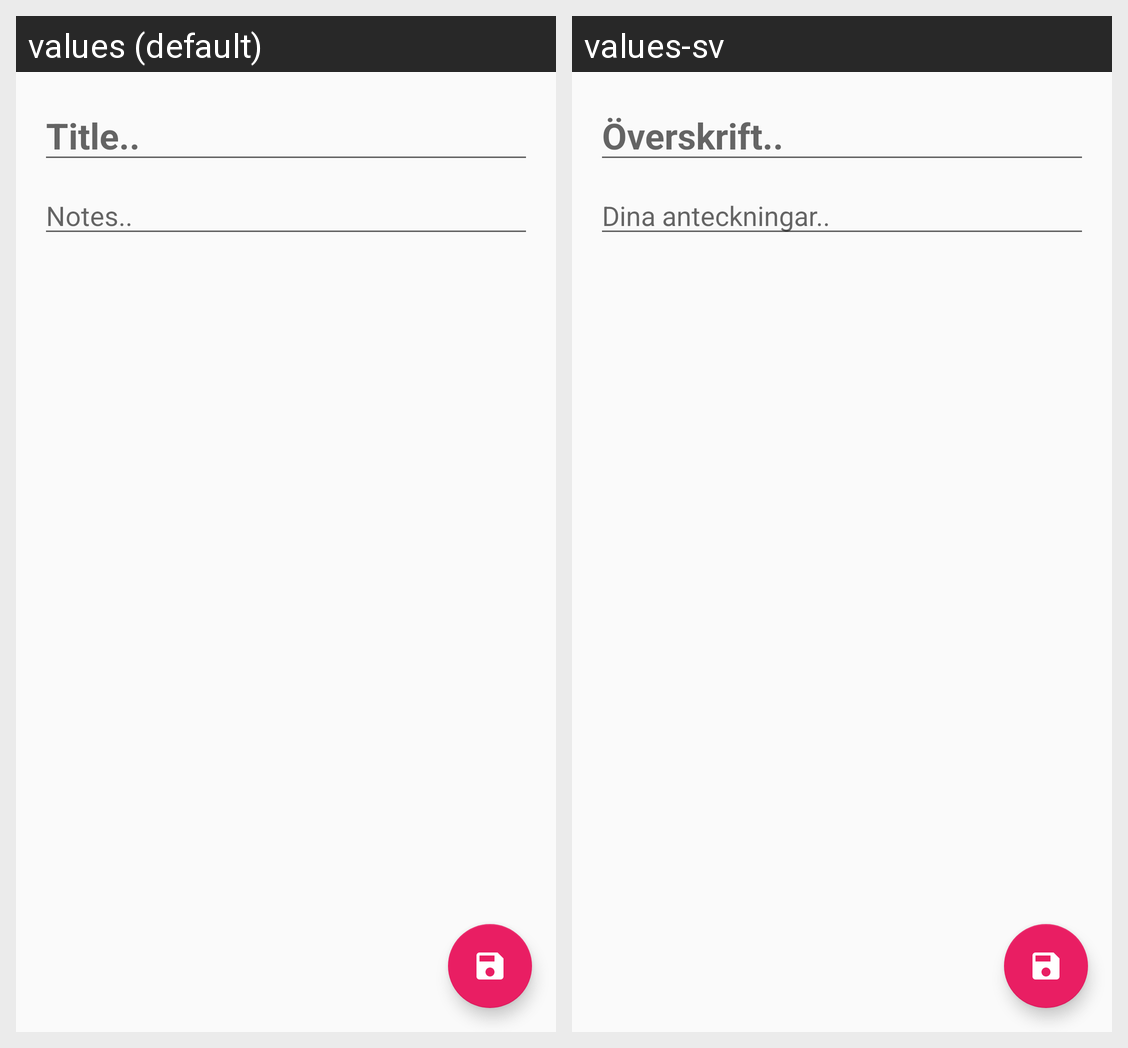

Locale-by-locale string values for the Android screen shown in this grid:
Android screen res/layout/fragment_note.xml rendered under 2 locales, left to right: values (default), values-sv. Device: Nexus 5 (rendered at 1080×1920; each locale shown at half size, 540×960, under a caption strip naming it); theme AppTheme.NoActionBar.
Strings drawn on this screen, with the default value and each locale's value (text and hints the layout hard-codes, and strings that could not be matched under every locale, appear in the picture but are not listed):

hint_title
  values: Title..
  values-sv: Överskrift..

hint_text
  values: Notes..
  values-sv: Dina anteckningar..
